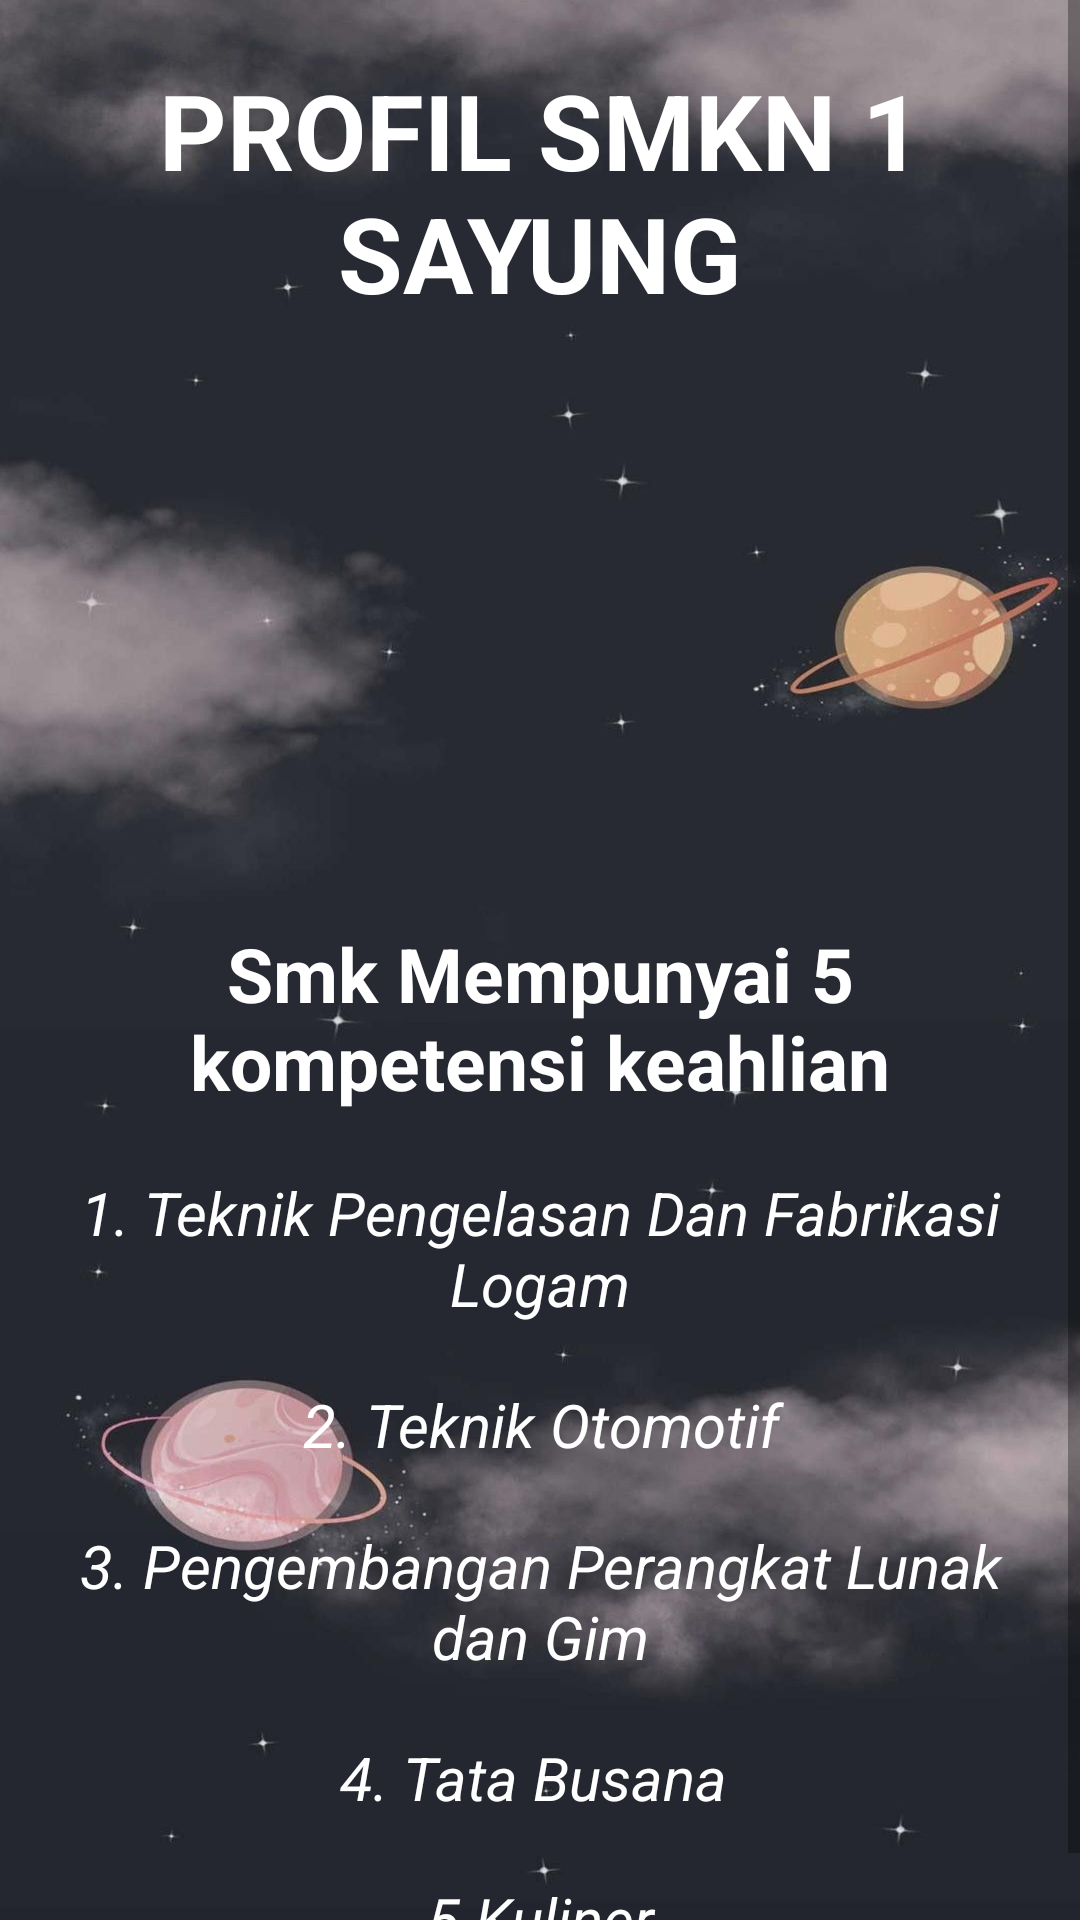

The Android layout XML behind this screen, and the referenced resources:
<!-- AndroidManifest.xml: application theme Theme.Prflgrudna -->
<!-- res/layout/activity_main3.xml -->
<?xml version="1.0" encoding="utf-8"?>
<ScrollView xmlns:android="http://schemas.android.com/apk/res/android"
    xmlns:app="http://schemas.android.com/apk/res-auto"
    xmlns:tools="http://schemas.android.com/tools"
    android:layout_width="match_parent"
    android:layout_height="match_parent"
    android:gravity="center_horizontal"
    android:background="@drawable/bg2"
    tools:context=".MainActivity3">

    <LinearLayout
        android:layout_width="wrap_content"
        android:layout_height="wrap_content"
        android:orientation="vertical">
        <TextView
            android:layout_margin="20dp"
            android:layout_width="match_parent"
            android:layout_height="wrap_content"
            android:text="PROFIL SMKN 1 SAYUNG"
            android:gravity="center_horizontal"
            android:textColor="@color/white"
            android:textSize="35sp"
            android:textStyle="bold"/>


        <ImageView
            android:layout_width="match_parent"
            android:layout_height="170dp"
            app:srcCompat="@drawable/logo" />

        <TextView
            android:layout_width="match_parent"
            android:layout_height="wrap_content"
            android:layout_margin="10dp"
            android:gravity="center_horizontal"
            android:text="Smk Mempunyai 5 kompetensi keahlian"
            android:textColor="@color/white"
            android:textSize="25sp"
            android:textStyle="bold" />

        <TextView
            android:layout_margin="10dp"
            android:layout_width="match_parent"
            android:layout_height="wrap_content"
            android:text="1. Teknik Pengelasan Dan Fabrikasi Logam"
            android:gravity="center_horizontal"
            android:textColor="@color/white"
            android:textSize="20sp"
            android:textStyle="italic" />

        <TextView
            android:layout_margin="10dp"
            android:layout_width="match_parent"
            android:layout_height="wrap_content"
            android:text="2. Teknik Otomotif"
            android:gravity="center_horizontal"
            android:textColor="@color/white"
            android:textSize="20sp"
            android:textStyle="italic"/>

        <TextView
            android:layout_margin="10dp"
            android:layout_width="match_parent"
            android:layout_height="wrap_content"
            android:text="3. Pengembangan Perangkat Lunak dan Gim"
            android:gravity="center_horizontal"
            android:textColor="@color/white"
            android:textSize="20sp"
            android:textStyle="italic"/>

        <TextView
            android:layout_margin="10sp"
            android:layout_width="match_parent"
            android:layout_height="wrap_content"
            android:text="4. Tata Busana "
            android:gravity="center_horizontal"
            android:textColor="@color/white"
            android:textSize="20sp"
            android:textStyle="italic"/>

        <TextView
            android:layout_margin="10sp"
            android:layout_width="match_parent"
            android:layout_height="wrap_content"
            android:gravity="center_horizontal"
            android:text="5.Kuliner"
            android:textColor="@color/white"
            android:textSize="20sp"
            android:textStyle="italic" />
    </LinearLayout>
</ScrollView>
<!-- resources referenced by this layout -->
<resources>
  <!-- drawable bg2: jpeg bitmap (drawable, 80244 bytes) -->
  <style name="Theme.Prflgrudna" parent="Theme.MaterialComponents.DayNight.DarkActionBar">
          
          <item name="colorPrimary">@color/purple_500</item>
          <item name="colorPrimaryVariant">@color/purple_700</item>
          <item name="colorOnPrimary">@color/white</item>
          
          <item name="colorSecondary">@color/teal_200</item>
          <item name="colorSecondaryVariant">@color/teal_700</item>
          <item name="colorOnSecondary">@color/black</item>
          
          <item name="android:statusBarColor" tools:targetApi="l">?attr/colorPrimaryVariant</item>
          
      </style>
  <!-- not gathered from this repository: default colours our renderer supplied (Android Studio template values) -->
  <color name="purple_500">#FF6200EE</color>
  <color name="purple_700">#FF3700B3</color>
  <color name="teal_200">#FF03DAC5</color>
  <color name="teal_700">#FF018786</color>
  <color name="black">#FF000000</color>
  <color name="white">#FFFFFFFF</color>
</resources>
